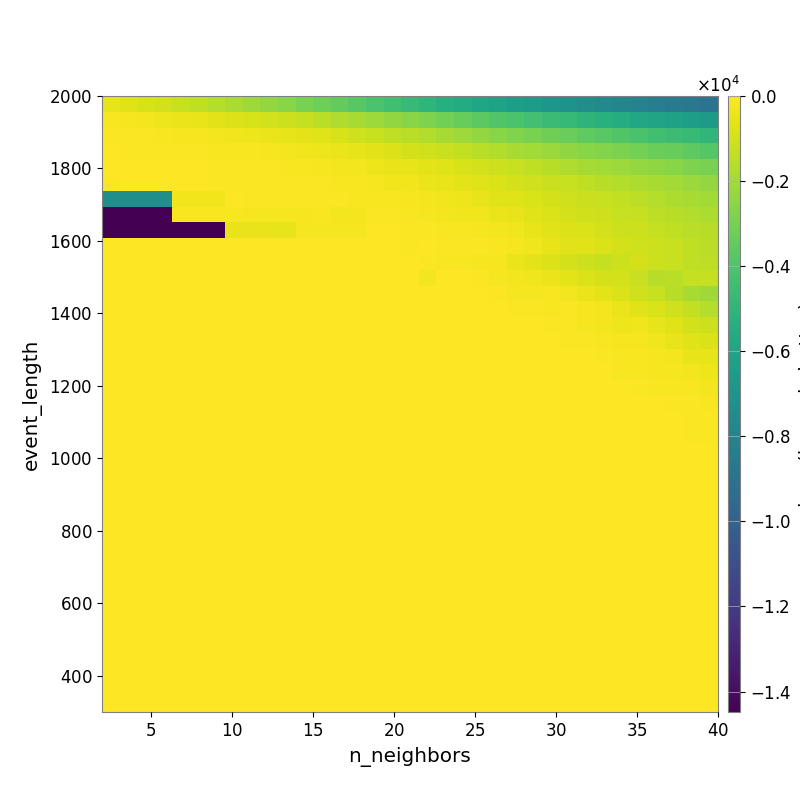

Values plotted in this chart, from the file beside it:
-5.295175166707441576e+02, -6.926423278125597562e+02, -8.614646375288825766e+02, -1.011896276900560906e+03, -1.195056947734723508e+03, -1.405603333867220499e+03, -1.621429513312895097e+03, -1.861671151884317396e+03, -2.101830526967058631e+03, -2.357499560683176696e+03, -2.600798352415743921e+03, -2.904760578853493371e+03, -3.220450527137119025e+03, -3.458997831207426316e+03, -3.738520578730021043e+03, -4.081134341039668925e+03, -4.380584467878703435e+03, -4.702698268816689051e+03, -5.014454347489660904e+03, -5.334595011504357899e+03, -5.597717303044008077e+03, -5.908883300265756588e+03, -6.119148258115842509e+03, -6.366476313367351395e+03
-1.486615381932887203e+02, -2.128880818489225248e+02, -2.658133800242840152e+02, -3.450712699650758850e+02, -4.248299741455235221e+02, -5.070399683729470439e+02, -6.247497822181996980e+02, -7.468142770200248606e+02, -8.588930125165529716e+02, -9.748049527889875208e+02, -1.122923977048377310e+03, -1.280384222142049339e+03, -1.474675093355977424e+03, -1.707868411523990062e+03, -1.918480593517439274e+03, -2.122680071269426207e+03, -2.338150383708946265e+03, -2.565452639476164677e+03, -2.814434281809173626e+03, -3.059042816362601116e+03, -3.372516733926517190e+03, -3.673370183479044499e+03, -3.925961756029068965e+03, -4.123092571073993895e+03
-7.057158278406687657e+01, -8.810280745051062468e+01, -9.423349969884262123e+01, -1.373870649374795221e+02, -1.716601592885243974e+02, -2.052070214262180912e+02, -2.470779238777069509e+02, -3.213865466701939226e+02, -3.704145015431910792e+02, -4.341512148174421100e+02, -5.096556300050104937e+02, -6.031089694453384027e+02, -7.150658677150539688e+02, -8.713735975107945251e+02, -1.049529388901620678e+03, -1.199555888659315542e+03, -1.378522364934227198e+03, -1.525731665743295480e+03, -1.691855068766664772e+03, -1.878411176171770876e+03, -2.138211651179201453e+03, -2.355194072837413842e+03, -2.571736359041773540e+03, -2.727079331438118061e+03
-5.466687323334908655e+01, -6.930783898059272019e+01, -7.201622373879762051e+01, -7.788684662841994566e+01, -8.737746837779488374e+01, -9.926903398759752406e+01, -1.175381455792282708e+02, -1.384681892971894968e+02, -1.677888465725667970e+02, -2.028735617409375607e+02, -2.412485452257667191e+02, -3.105692965714611091e+02, -3.648613856858101485e+02, -4.479567168176617429e+02, -5.447238735531921066e+02, -6.570941711805028262e+02, -7.897728428882544449e+02, -9.087711571745290939e+02, -1.039225989271679055e+03, -1.150898506222957622e+03, -1.304624065287393023e+03, -1.494690580706929950e+03, -1.675774489424713693e+03, -1.867183914259243693e+03
-4.345615909673239230e+01, -4.979129318513112423e+01, -4.979129318513112423e+01, -5.247352325738702916e+01, -5.247352325738702916e+01, -5.247352325738702916e+01, -6.080939894093997822e+01, -7.865132388905126959e+01, -8.992000923503891840e+01, -9.805730343874209609e+01, -1.179821913062994980e+02, -1.503200275116875559e+02, -1.825062748612851635e+02, -2.368964422663495668e+02, -2.716630883142360062e+02, -3.723100387974407113e+02, -4.676467875697816794e+02, -5.350946677154425970e+02, -6.136914147327453293e+02, -7.219651801437609038e+02, -8.535443001500274249e+02, -9.841184283681793659e+02, -1.095765864481037170e+03, -1.243505798393524628e+03
-8.511105184913151334e+01, -4.607150731616473394e+01, -5.016040670627717901e+01, -5.016040670627717901e+01, -5.016040670627717901e+01, -5.466281129277780337e+01, -5.962215182172491978e+01, -6.963628044652881499e+01, -6.655160740427204757e+01, -6.187306427004239140e+01, -7.392888502223364355e+01, -8.282244815396558124e+01, -1.035843529632340108e+02, -1.424969831614075986e+02, -1.594272151106701472e+02, -2.022614066944089757e+02, -2.845376037182199980e+02, -3.352942186586718663e+02, -4.274346314616581139e+02, -4.817909952163469711e+02, -5.838142400927434892e+02, -6.983386951152043594e+02, -7.810675342891576065e+02, -9.147552523119367152e+02
-7.281550705467931039e+03, -7.281550705467931039e+03, -7.281550705467931039e+03, -7.281550705467931039e+03, -3.089735416109789981e+02, -2.971989146921903853e+02, -3.324770011562125092e+02, -4.877046393407533742e+01, -5.880229643471160728e+01, -6.268772307332496041e+01, -6.268772307332496041e+01, -7.328029230388310111e+01, -8.991553380877013524e+01, -8.528079770040159246e+01, -1.368134785579421759e+02, -1.220124199685332655e+02, -1.518721096776807826e+02, -2.138528764133372988e+02, -2.761231623538751592e+02, -3.267573669385473636e+02, -3.906307248473442542e+02, -4.901127489751628445e+02, -6.257265982592538194e+02, -7.302207825935483925e+02
-1.448124658573174202e+04, -1.448124658573174202e+04, -1.448124658573174202e+04, -1.448124658573174202e+04, -1.313015800563388211e+02, -1.313015800563388211e+02, -1.643501100722694730e+02, -1.643501100722694730e+02, -1.762371016438025038e+02, -1.762371016438025038e+02, -2.036824929631274870e+02, -1.961590774018523291e+02, -1.539840499665548919e+02, -2.469199056604130078e+02, -2.787098214705499686e+02, -7.817098766694158485e+01, -9.922742945367041045e+01, -1.434206789184694344e+02, -1.978528956197961577e+02, -2.273598351127999706e+02, -2.861879517230096326e+02, -3.287094094455320032e+02, -4.111181570528248699e+02, -5.070806362010981729e+02
-1.448124658573174202e+04, -1.448124658573174202e+04, -1.448124658573174202e+04, -1.448124658573174202e+04, -1.448124658573174202e+04, -1.448124658573174202e+04, -1.448124658573174202e+04, -4.607077871802525237e+02, -4.607077871802525237e+02, -4.607077871802525237e+02, -5.566566446273678821e+02, -1.945540540051950416e+02, -1.945540540051950416e+02, -1.896536336517974632e+02, -1.896536336517974632e+02, -3.169868185070482269e+01, -4.432055542896613787e+01, -6.822921351225423336e+01, -9.261644726780464509e+01, -1.160649452784557809e+02, -1.223466870031857070e+02, -2.029155082066954492e+02, -2.314597712006643349e+02, -3.146339548046842083e+02
0.000000000000000000e+00, 0.000000000000000000e+00, 0.000000000000000000e+00, 0.000000000000000000e+00, 0.000000000000000000e+00, 0.000000000000000000e+00, 0.000000000000000000e+00, 0.000000000000000000e+00, 0.000000000000000000e+00, 0.000000000000000000e+00, 0.000000000000000000e+00, 0.000000000000000000e+00, 0.000000000000000000e+00, 0.000000000000000000e+00, 0.000000000000000000e+00, -3.671801978754242413e+01, -3.671801978754242413e+01, -6.892643954291905573e+01, -2.959013864451295817e+01, -6.619565138674251159e+01, -8.723942952972271314e+01, -1.086535622877566283e+02, -1.331480995170197161e+02, -2.173642442947548545e+02
0.000000000000000000e+00, 0.000000000000000000e+00, 0.000000000000000000e+00, 0.000000000000000000e+00, 0.000000000000000000e+00, 0.000000000000000000e+00, 0.000000000000000000e+00, 0.000000000000000000e+00, 0.000000000000000000e+00, 0.000000000000000000e+00, 0.000000000000000000e+00, 0.000000000000000000e+00, 0.000000000000000000e+00, 0.000000000000000000e+00, 0.000000000000000000e+00, 0.000000000000000000e+00, -3.671801978754242413e+01, -3.671801978754242413e+01, -9.513741404038582061e+01, -1.555124381314004438e+02, -1.410116148710416439e+02, -1.814019665446839440e+02, -2.165882791266367917e+02, -4.130116225710912659e+02
0.000000000000000000e+00, 0.000000000000000000e+00, 0.000000000000000000e+00, 0.000000000000000000e+00, 0.000000000000000000e+00, 0.000000000000000000e+00, 0.000000000000000000e+00, 0.000000000000000000e+00, 0.000000000000000000e+00, 0.000000000000000000e+00, 0.000000000000000000e+00, 0.000000000000000000e+00, 0.000000000000000000e+00, 0.000000000000000000e+00, 0.000000000000000000e+00, 0.000000000000000000e+00, 0.000000000000000000e+00, 0.000000000000000000e+00, -2.638618242817540249e+02, -5.176881790741737177e+01, -5.176881790741737177e+01, -9.517323021967439445e+01, -1.702329447552822614e+02, -2.751734271850002074e+02
0.000000000000000000e+00, 0.000000000000000000e+00, 0.000000000000000000e+00, 0.000000000000000000e+00, 0.000000000000000000e+00, 0.000000000000000000e+00, 0.000000000000000000e+00, 0.000000000000000000e+00, 0.000000000000000000e+00, 0.000000000000000000e+00, 0.000000000000000000e+00, 0.000000000000000000e+00, 0.000000000000000000e+00, 0.000000000000000000e+00, 0.000000000000000000e+00, 0.000000000000000000e+00, 0.000000000000000000e+00, 0.000000000000000000e+00, 0.000000000000000000e+00, -3.199324697362314396e+01, -3.199324697362314396e+01, -5.113657585862391386e+01, -7.254415264383870010e+01, -2.074552933014371092e+02
0.000000000000000000e+00, 0.000000000000000000e+00, 0.000000000000000000e+00, 0.000000000000000000e+00, 0.000000000000000000e+00, 0.000000000000000000e+00, 0.000000000000000000e+00, 0.000000000000000000e+00, 0.000000000000000000e+00, 0.000000000000000000e+00, 0.000000000000000000e+00, 0.000000000000000000e+00, 0.000000000000000000e+00, 0.000000000000000000e+00, 0.000000000000000000e+00, 0.000000000000000000e+00, 0.000000000000000000e+00, 0.000000000000000000e+00, 0.000000000000000000e+00, 0.000000000000000000e+00, 0.000000000000000000e+00, 0.000000000000000000e+00, -3.192925132781620334e+01, -5.728452387739134366e+01
0.000000000000000000e+00, 0.000000000000000000e+00, 0.000000000000000000e+00, 0.000000000000000000e+00, 0.000000000000000000e+00, 0.000000000000000000e+00, 0.000000000000000000e+00, 0.000000000000000000e+00, 0.000000000000000000e+00, 0.000000000000000000e+00, 0.000000000000000000e+00, 0.000000000000000000e+00, 0.000000000000000000e+00, 0.000000000000000000e+00, 0.000000000000000000e+00, 0.000000000000000000e+00, 0.000000000000000000e+00, 0.000000000000000000e+00, 0.000000000000000000e+00, 0.000000000000000000e+00, 0.000000000000000000e+00, 0.000000000000000000e+00, 0.000000000000000000e+00, 0.000000000000000000e+00
0.000000000000000000e+00, 0.000000000000000000e+00, 0.000000000000000000e+00, 0.000000000000000000e+00, 0.000000000000000000e+00, 0.000000000000000000e+00, 0.000000000000000000e+00, 0.000000000000000000e+00, 0.000000000000000000e+00, 0.000000000000000000e+00, 0.000000000000000000e+00, 0.000000000000000000e+00, 0.000000000000000000e+00, 0.000000000000000000e+00, 0.000000000000000000e+00, 0.000000000000000000e+00, 0.000000000000000000e+00, 0.000000000000000000e+00, 0.000000000000000000e+00, 0.000000000000000000e+00, 0.000000000000000000e+00, 0.000000000000000000e+00, 0.000000000000000000e+00, 0.000000000000000000e+00
0.000000000000000000e+00, 0.000000000000000000e+00, 0.000000000000000000e+00, 0.000000000000000000e+00, 0.000000000000000000e+00, 0.000000000000000000e+00, 0.000000000000000000e+00, 0.000000000000000000e+00, 0.000000000000000000e+00, 0.000000000000000000e+00, 0.000000000000000000e+00, 0.000000000000000000e+00, 0.000000000000000000e+00, 0.000000000000000000e+00, 0.000000000000000000e+00, 0.000000000000000000e+00, 0.000000000000000000e+00, 0.000000000000000000e+00, 0.000000000000000000e+00, 0.000000000000000000e+00, 0.000000000000000000e+00, 0.000000000000000000e+00, 0.000000000000000000e+00, 0.000000000000000000e+00
0.000000000000000000e+00, 0.000000000000000000e+00, 0.000000000000000000e+00, 0.000000000000000000e+00, 0.000000000000000000e+00, 0.000000000000000000e+00, 0.000000000000000000e+00, 0.000000000000000000e+00, 0.000000000000000000e+00, 0.000000000000000000e+00, 0.000000000000000000e+00, 0.000000000000000000e+00, 0.000000000000000000e+00, 0.000000000000000000e+00, 0.000000000000000000e+00, 0.000000000000000000e+00, 0.000000000000000000e+00, 0.000000000000000000e+00, 0.000000000000000000e+00, 0.000000000000000000e+00, 0.000000000000000000e+00, 0.000000000000000000e+00, 0.000000000000000000e+00, 0.000000000000000000e+00
0.000000000000000000e+00, 0.000000000000000000e+00, 0.000000000000000000e+00, 0.000000000000000000e+00, 0.000000000000000000e+00, 0.000000000000000000e+00, 0.000000000000000000e+00, 0.000000000000000000e+00, 0.000000000000000000e+00, 0.000000000000000000e+00, 0.000000000000000000e+00, 0.000000000000000000e+00, 0.000000000000000000e+00, 0.000000000000000000e+00, 0.000000000000000000e+00, 0.000000000000000000e+00, 0.000000000000000000e+00, 0.000000000000000000e+00, 0.000000000000000000e+00, 0.000000000000000000e+00, 0.000000000000000000e+00, 0.000000000000000000e+00, 0.000000000000000000e+00, 0.000000000000000000e+00
0.000000000000000000e+00, 0.000000000000000000e+00, 0.000000000000000000e+00, 0.000000000000000000e+00, 0.000000000000000000e+00, 0.000000000000000000e+00, 0.000000000000000000e+00, 0.000000000000000000e+00, 0.000000000000000000e+00, 0.000000000000000000e+00, 0.000000000000000000e+00, 0.000000000000000000e+00, 0.000000000000000000e+00, 0.000000000000000000e+00, 0.000000000000000000e+00, 0.000000000000000000e+00, 0.000000000000000000e+00, 0.000000000000000000e+00, 0.000000000000000000e+00, 0.000000000000000000e+00, 0.000000000000000000e+00, 0.000000000000000000e+00, 0.000000000000000000e+00, 0.000000000000000000e+00
0.000000000000000000e+00, 0.000000000000000000e+00, 0.000000000000000000e+00, 0.000000000000000000e+00, 0.000000000000000000e+00, 0.000000000000000000e+00, 0.000000000000000000e+00, 0.000000000000000000e+00, 0.000000000000000000e+00, 0.000000000000000000e+00, 0.000000000000000000e+00, 0.000000000000000000e+00, 0.000000000000000000e+00, 0.000000000000000000e+00, 0.000000000000000000e+00, 0.000000000000000000e+00, 0.000000000000000000e+00, 0.000000000000000000e+00, 0.000000000000000000e+00, 0.000000000000000000e+00, 0.000000000000000000e+00, 0.000000000000000000e+00, 0.000000000000000000e+00, 0.000000000000000000e+00
0.000000000000000000e+00, 0.000000000000000000e+00, 0.000000000000000000e+00, 0.000000000000000000e+00, 0.000000000000000000e+00, 0.000000000000000000e+00, 0.000000000000000000e+00, 0.000000000000000000e+00, 0.000000000000000000e+00, 0.000000000000000000e+00, 0.000000000000000000e+00, 0.000000000000000000e+00, 0.000000000000000000e+00, 0.000000000000000000e+00, 0.000000000000000000e+00, 0.000000000000000000e+00, 0.000000000000000000e+00, 0.000000000000000000e+00, 0.000000000000000000e+00, 0.000000000000000000e+00, 0.000000000000000000e+00, 0.000000000000000000e+00, 0.000000000000000000e+00, 0.000000000000000000e+00
0.000000000000000000e+00, 0.000000000000000000e+00, 0.000000000000000000e+00, 0.000000000000000000e+00, 0.000000000000000000e+00, 0.000000000000000000e+00, 0.000000000000000000e+00, 0.000000000000000000e+00, 0.000000000000000000e+00, 0.000000000000000000e+00, 0.000000000000000000e+00, 0.000000000000000000e+00, 0.000000000000000000e+00, 0.000000000000000000e+00, 0.000000000000000000e+00, 0.000000000000000000e+00, 0.000000000000000000e+00, 0.000000000000000000e+00, 0.000000000000000000e+00, 0.000000000000000000e+00, 0.000000000000000000e+00, 0.000000000000000000e+00, 0.000000000000000000e+00, 0.000000000000000000e+00
0.000000000000000000e+00, 0.000000000000000000e+00, 0.000000000000000000e+00, 0.000000000000000000e+00, 0.000000000000000000e+00, 0.000000000000000000e+00, 0.000000000000000000e+00, 0.000000000000000000e+00, 0.000000000000000000e+00, 0.000000000000000000e+00, 0.000000000000000000e+00, 0.000000000000000000e+00, 0.000000000000000000e+00, 0.000000000000000000e+00, 0.000000000000000000e+00, 0.000000000000000000e+00, 0.000000000000000000e+00, 0.000000000000000000e+00, 0.000000000000000000e+00, 0.000000000000000000e+00, 0.000000000000000000e+00, 0.000000000000000000e+00, 0.000000000000000000e+00, 0.000000000000000000e+00
0.000000000000000000e+00, 0.000000000000000000e+00, 0.000000000000000000e+00, 0.000000000000000000e+00, 0.000000000000000000e+00, 0.000000000000000000e+00, 0.000000000000000000e+00, 0.000000000000000000e+00, 0.000000000000000000e+00, 0.000000000000000000e+00, 0.000000000000000000e+00, 0.000000000000000000e+00, 0.000000000000000000e+00, 0.000000000000000000e+00, 0.000000000000000000e+00, 0.000000000000000000e+00, 0.000000000000000000e+00, 0.000000000000000000e+00, 0.000000000000000000e+00, 0.000000000000000000e+00, 0.000000000000000000e+00, 0.000000000000000000e+00, 0.000000000000000000e+00, 0.000000000000000000e+00
0.000000000000000000e+00, 0.000000000000000000e+00, 0.000000000000000000e+00, 0.000000000000000000e+00, 0.000000000000000000e+00, 0.000000000000000000e+00, 0.000000000000000000e+00, 0.000000000000000000e+00, 0.000000000000000000e+00, 0.000000000000000000e+00, 0.000000000000000000e+00, 0.000000000000000000e+00, 0.000000000000000000e+00, 0.000000000000000000e+00, 0.000000000000000000e+00, 0.000000000000000000e+00, 0.000000000000000000e+00, 0.000000000000000000e+00, 0.000000000000000000e+00, 0.000000000000000000e+00, 0.000000000000000000e+00, 0.000000000000000000e+00, 0.000000000000000000e+00, 0.000000000000000000e+00
0.000000000000000000e+00, 0.000000000000000000e+00, 0.000000000000000000e+00, 0.000000000000000000e+00, 0.000000000000000000e+00, 0.000000000000000000e+00, 0.000000000000000000e+00, 0.000000000000000000e+00, 0.000000000000000000e+00, 0.000000000000000000e+00, 0.000000000000000000e+00, 0.000000000000000000e+00, 0.000000000000000000e+00, 0.000000000000000000e+00, 0.000000000000000000e+00, 0.000000000000000000e+00, 0.000000000000000000e+00, 0.000000000000000000e+00, 0.000000000000000000e+00, 0.000000000000000000e+00, 0.000000000000000000e+00, 0.000000000000000000e+00, 0.000000000000000000e+00, 0.000000000000000000e+00
0.000000000000000000e+00, 0.000000000000000000e+00, 0.000000000000000000e+00, 0.000000000000000000e+00, 0.000000000000000000e+00, 0.000000000000000000e+00, 0.000000000000000000e+00, 0.000000000000000000e+00, 0.000000000000000000e+00, 0.000000000000000000e+00, 0.000000000000000000e+00, 0.000000000000000000e+00, 0.000000000000000000e+00, 0.000000000000000000e+00, 0.000000000000000000e+00, 0.000000000000000000e+00, 0.000000000000000000e+00, 0.000000000000000000e+00, 0.000000000000000000e+00, 0.000000000000000000e+00, 0.000000000000000000e+00, 0.000000000000000000e+00, 0.000000000000000000e+00, 0.000000000000000000e+00
0.000000000000000000e+00, 0.000000000000000000e+00, 0.000000000000000000e+00, 0.000000000000000000e+00, 0.000000000000000000e+00, 0.000000000000000000e+00, 0.000000000000000000e+00, 0.000000000000000000e+00, 0.000000000000000000e+00, 0.000000000000000000e+00, 0.000000000000000000e+00, 0.000000000000000000e+00, 0.000000000000000000e+00, 0.000000000000000000e+00, 0.000000000000000000e+00, 0.000000000000000000e+00, 0.000000000000000000e+00, 0.000000000000000000e+00, 0.000000000000000000e+00, 0.000000000000000000e+00, 0.000000000000000000e+00, 0.000000000000000000e+00, 0.000000000000000000e+00, 0.000000000000000000e+00
0.000000000000000000e+00, 0.000000000000000000e+00, 0.000000000000000000e+00, 0.000000000000000000e+00, 0.000000000000000000e+00, 0.000000000000000000e+00, 0.000000000000000000e+00, 0.000000000000000000e+00, 0.000000000000000000e+00, 0.000000000000000000e+00, 0.000000000000000000e+00, 0.000000000000000000e+00, 0.000000000000000000e+00, 0.000000000000000000e+00, 0.000000000000000000e+00, 0.000000000000000000e+00, 0.000000000000000000e+00, 0.000000000000000000e+00, 0.000000000000000000e+00, 0.000000000000000000e+00, 0.000000000000000000e+00, 0.000000000000000000e+00, 0.000000000000000000e+00, 0.000000000000000000e+00
0.000000000000000000e+00, 0.000000000000000000e+00, 0.000000000000000000e+00, 0.000000000000000000e+00, 0.000000000000000000e+00, 0.000000000000000000e+00, 0.000000000000000000e+00, 0.000000000000000000e+00, 0.000000000000000000e+00, 0.000000000000000000e+00, 0.000000000000000000e+00, 0.000000000000000000e+00, 0.000000000000000000e+00, 0.000000000000000000e+00, 0.000000000000000000e+00, 0.000000000000000000e+00, 0.000000000000000000e+00, 0.000000000000000000e+00, 0.000000000000000000e+00, 0.000000000000000000e+00, 0.000000000000000000e+00, 0.000000000000000000e+00, 0.000000000000000000e+00, 0.000000000000000000e+00
0.000000000000000000e+00, 0.000000000000000000e+00, 0.000000000000000000e+00, 0.000000000000000000e+00, 0.000000000000000000e+00, 0.000000000000000000e+00, 0.000000000000000000e+00, 0.000000000000000000e+00, 0.000000000000000000e+00, 0.000000000000000000e+00, 0.000000000000000000e+00, 0.000000000000000000e+00, 0.000000000000000000e+00, 0.000000000000000000e+00, 0.000000000000000000e+00, 0.000000000000000000e+00, 0.000000000000000000e+00, 0.000000000000000000e+00, 0.000000000000000000e+00, 0.000000000000000000e+00, 0.000000000000000000e+00, 0.000000000000000000e+00, 0.000000000000000000e+00, 0.000000000000000000e+00
0.000000000000000000e+00, 0.000000000000000000e+00, 0.000000000000000000e+00, 0.000000000000000000e+00, 0.000000000000000000e+00, 0.000000000000000000e+00, 0.000000000000000000e+00, 0.000000000000000000e+00, 0.000000000000000000e+00, 0.000000000000000000e+00, 0.000000000000000000e+00, 0.000000000000000000e+00, 0.000000000000000000e+00, 0.000000000000000000e+00, 0.000000000000000000e+00, 0.000000000000000000e+00, 0.000000000000000000e+00, 0.000000000000000000e+00, 0.000000000000000000e+00, 0.000000000000000000e+00, 0.000000000000000000e+00, 0.000000000000000000e+00, 0.000000000000000000e+00, 0.000000000000000000e+00
0.000000000000000000e+00, 0.000000000000000000e+00, 0.000000000000000000e+00, 0.000000000000000000e+00, 0.000000000000000000e+00, 0.000000000000000000e+00, 0.000000000000000000e+00, 0.000000000000000000e+00, 0.000000000000000000e+00, 0.000000000000000000e+00, 0.000000000000000000e+00, 0.000000000000000000e+00, 0.000000000000000000e+00, 0.000000000000000000e+00, 0.000000000000000000e+00, 0.000000000000000000e+00, 0.000000000000000000e+00, 0.000000000000000000e+00, 0.000000000000000000e+00, 0.000000000000000000e+00, 0.000000000000000000e+00, 0.000000000000000000e+00, 0.000000000000000000e+00, 0.000000000000000000e+00
0.000000000000000000e+00, 0.000000000000000000e+00, 0.000000000000000000e+00, 0.000000000000000000e+00, 0.000000000000000000e+00, 0.000000000000000000e+00, 0.000000000000000000e+00, 0.000000000000000000e+00, 0.000000000000000000e+00, 0.000000000000000000e+00, 0.000000000000000000e+00, 0.000000000000000000e+00, 0.000000000000000000e+00, 0.000000000000000000e+00, 0.000000000000000000e+00, 0.000000000000000000e+00, 0.000000000000000000e+00, 0.000000000000000000e+00, 0.000000000000000000e+00, 0.000000000000000000e+00, 0.000000000000000000e+00, 0.000000000000000000e+00, 0.000000000000000000e+00, 0.000000000000000000e+00
0.000000000000000000e+00, 0.000000000000000000e+00, 0.000000000000000000e+00, 0.000000000000000000e+00, 0.000000000000000000e+00, 0.000000000000000000e+00, 0.000000000000000000e+00, 0.000000000000000000e+00, 0.000000000000000000e+00, 0.000000000000000000e+00, 0.000000000000000000e+00, 0.000000000000000000e+00, 0.000000000000000000e+00, 0.000000000000000000e+00, 0.000000000000000000e+00, 0.000000000000000000e+00, 0.000000000000000000e+00, 0.000000000000000000e+00, 0.000000000000000000e+00, 0.000000000000000000e+00, 0.000000000000000000e+00, 0.000000000000000000e+00, 0.000000000000000000e+00, 0.000000000000000000e+00
0.000000000000000000e+00, 0.000000000000000000e+00, 0.000000000000000000e+00, 0.000000000000000000e+00, 0.000000000000000000e+00, 0.000000000000000000e+00, 0.000000000000000000e+00, 0.000000000000000000e+00, 0.000000000000000000e+00, 0.000000000000000000e+00, 0.000000000000000000e+00, 0.000000000000000000e+00, 0.000000000000000000e+00, 0.000000000000000000e+00, 0.000000000000000000e+00, 0.000000000000000000e+00, 0.000000000000000000e+00, 0.000000000000000000e+00, 0.000000000000000000e+00, 0.000000000000000000e+00, 0.000000000000000000e+00, 0.000000000000000000e+00, 0.000000000000000000e+00, 0.000000000000000000e+00
0.000000000000000000e+00, 0.000000000000000000e+00, 0.000000000000000000e+00, 0.000000000000000000e+00, 0.000000000000000000e+00, 0.000000000000000000e+00, 0.000000000000000000e+00, 0.000000000000000000e+00, 0.000000000000000000e+00, 0.000000000000000000e+00, 0.000000000000000000e+00, 0.000000000000000000e+00, 0.000000000000000000e+00, 0.000000000000000000e+00, 0.000000000000000000e+00, 0.000000000000000000e+00, 0.000000000000000000e+00, 0.000000000000000000e+00, 0.000000000000000000e+00, 0.000000000000000000e+00, 0.000000000000000000e+00, 0.000000000000000000e+00, 0.000000000000000000e+00, 0.000000000000000000e+00
0.000000000000000000e+00, 0.000000000000000000e+00, 0.000000000000000000e+00, 0.000000000000000000e+00, 0.000000000000000000e+00, 0.000000000000000000e+00, 0.000000000000000000e+00, 0.000000000000000000e+00, 0.000000000000000000e+00, 0.000000000000000000e+00, 0.000000000000000000e+00, 0.000000000000000000e+00, 0.000000000000000000e+00, 0.000000000000000000e+00, 0.000000000000000000e+00, 0.000000000000000000e+00, 0.000000000000000000e+00, 0.000000000000000000e+00, 0.000000000000000000e+00, 0.000000000000000000e+00, 0.000000000000000000e+00, 0.000000000000000000e+00, 0.000000000000000000e+00, 0.000000000000000000e+00
